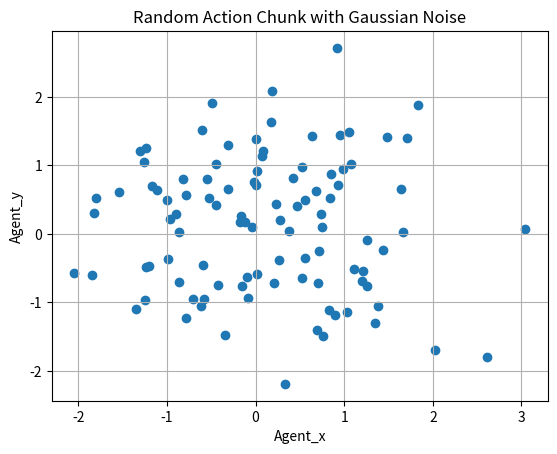

Reproduce this figure in Python.
import numpy as np
from matplotlib import pyplot as plt

# randomize the action between -1 and 1 with gaussian noise
chunk_size = 100

action_rand = np.random.normal(loc=0.0, scale=1.0, size=(chunk_size, 2)) # A_t ~ N(0, 1)

tau = np.linspace(0, 1, chunk_size).reshape(-1, 1)

plt.scatter(action_rand[:, 0],action_rand[:, 1], label='Action 1')

plt.xlabel("Agent_x")
plt.ylabel("Agent_y")
plt.title("Random Action Chunk with Gaussian Noise")
plt.grid()
plt.show()
